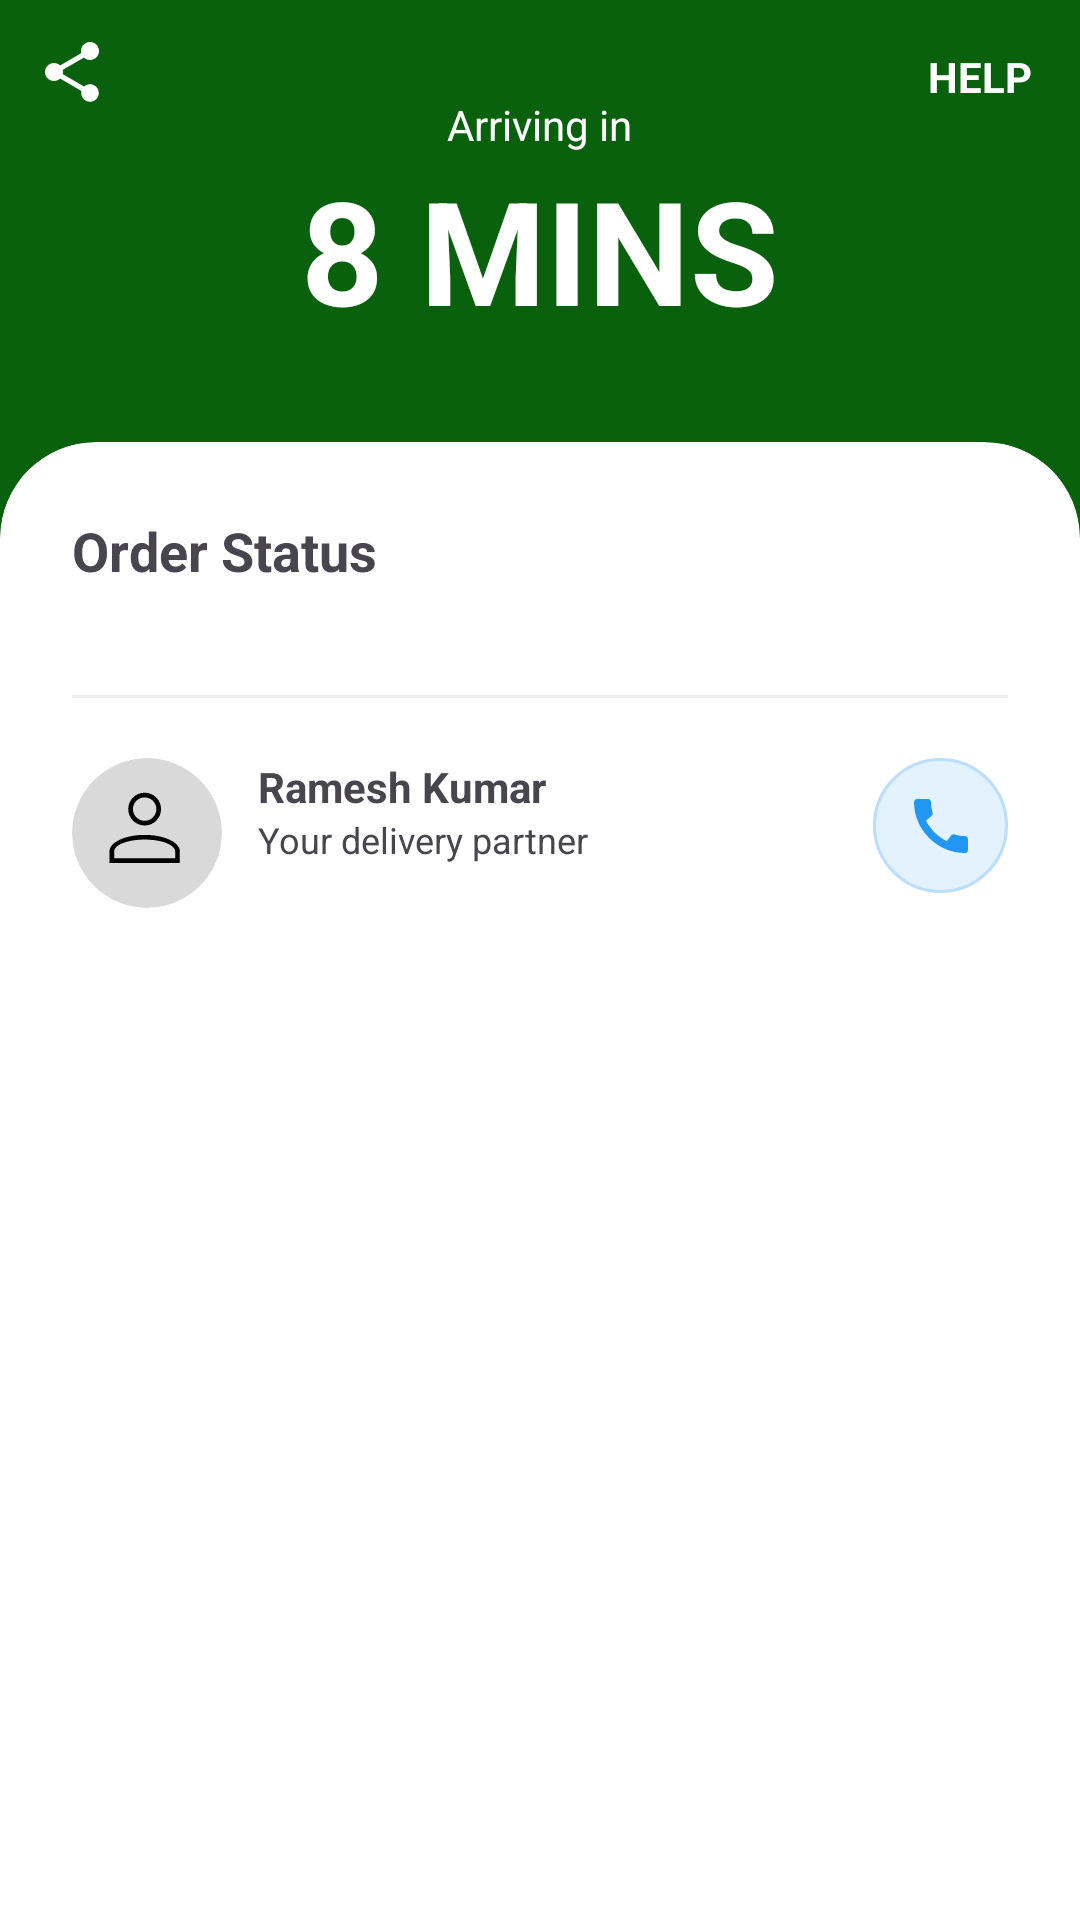

The Android layout XML behind this screen, and the referenced resources:
<!-- AndroidManifest.xml: application theme Theme.MyGrocery -->
<!-- res/layout/activity_track_order.xml -->
<?xml version="1.0" encoding="utf-8"?>
<androidx.coordinatorlayout.widget.CoordinatorLayout xmlns:android="http://schemas.android.com/apk/res/android"
    xmlns:app="http://schemas.android.com/apk/res-auto"
    android:layout_width="match_parent"
    android:layout_height="match_parent"
    android:background="@color/primaryDark"> <LinearLayout
    android:layout_width="match_parent"
    android:layout_height="match_parent"
    android:orientation="vertical">

    <LinearLayout
        android:layout_width="match_parent"
        android:layout_height="wrap_content"
        android:gravity="center"
        android:orientation="vertical"
        android:padding="32dp">

        <TextView
            android:layout_width="wrap_content"
            android:layout_height="wrap_content"
            android:text="Arriving in"
            android:textColor="@color/white" />

        <TextView
            android:id="@+id/tvEstimateTime"
            android:layout_width="wrap_content"
            android:layout_height="wrap_content"
            android:text="8 MINS"
            android:textColor="@color/white"
            android:textSize="48sp"
            android:textStyle="bold" />
    </LinearLayout>

    <androidx.cardview.widget.CardView
        android:layout_width="match_parent"
        android:layout_height="match_parent"
        app:cardCornerRadius="32dp"
        app:cardElevation="0dp"
        android:layout_marginBottom="-32dp">

        <LinearLayout
            android:layout_width="match_parent"
            android:layout_height="match_parent"
            android:orientation="vertical"
            android:padding="24dp">

            <TextView
                android:layout_width="wrap_content"
                android:layout_height="wrap_content"
                android:text="Order Status"
                android:textSize="18sp"
                android:textStyle="bold" />

            <androidx.recyclerview.widget.RecyclerView
                android:id="@+id/rvTrackingTimeline"
                android:layout_width="match_parent"
                android:layout_height="wrap_content"
                android:layout_marginTop="16dp" />

            <View
                android:layout_width="match_parent"
                android:layout_height="1dp"
                android:layout_marginVertical="20dp"
                android:background="#EEE" />

            <RelativeLayout
                android:layout_width="match_parent"
                android:layout_height="wrap_content">

                <com.google.android.material.imageview.ShapeableImageView
                    android:id="@+id/imgPartner"
                    android:layout_width="50dp"
                    android:layout_height="50dp"
                    android:scaleType="centerCrop"
                    android:src="@drawable/ic_user"
                    app:shapeAppearanceOverlay="@style/CircleImage" />

                <LinearLayout
                    android:layout_toEndOf="@id/imgPartner"
                    android:layout_width="wrap_content"
                    android:layout_height="wrap_content"
                    android:layout_marginStart="12dp"
                    android:orientation="vertical">

                    <TextView
                        android:id="@+id/tvPartnerName"
                        android:layout_width="wrap_content"
                        android:layout_height="wrap_content"
                        android:text="Ramesh Kumar"
                        android:textStyle="bold" />

                    <TextView
                        android:layout_width="wrap_content"
                        android:layout_height="wrap_content"
                        android:text="Your delivery partner"
                        android:textSize="12sp" />
                </LinearLayout>

                <ImageButton
                    android:id="@+id/btnCall"
                    android:layout_width="45dp"
                    android:layout_height="45dp"
                    android:layout_alignParentEnd="true"
                    android:background="@drawable/bg_circle_light_blue"
                    android:src="@drawable/ic_call"
                    app:tint="@color/action_blue" />
            </RelativeLayout>

        </LinearLayout>
    </androidx.cardview.widget.CardView>
</LinearLayout>

    <TextView
        android:id="@+id/btnHelp"
        android:layout_width="wrap_content"
        android:layout_height="wrap_content"
        android:text="HELP"
        android:textColor="@color/white"
        android:textStyle="bold"
        android:padding="16dp"
        android:layout_gravity="end"
        android:background="?attr/selectableItemBackgroundBorderless"/>

    <ImageButton
        android:id="@+id/btnShare"
        android:layout_width="48dp"
        android:layout_height="48dp"
        android:background="?attr/selectableItemBackgroundBorderless"
        android:padding="12dp"
        android:src="@drawable/ic_share"
        app:tint="@color/white" />

</androidx.coordinatorlayout.widget.CoordinatorLayout>
<!-- resources referenced by this layout -->
<resources>
  <color name="action_blue">#2196F3</color>
  <color name="primaryDark">#09610D</color>
  <color name="white">#FFFFFFFF</color>
  <!-- drawable bg_circle_light_blue (drawable) -->
  <?xml version="1.0" encoding="utf-8"?>
  <shape xmlns:android="http://schemas.android.com/apk/res/android"
      android:shape="oval">
      <solid android:color="#E3F2FD" />
  
      <stroke
          android:width="1dp"
          android:color="#BBDEFB"/>
  
      <size
          android:width="45dp"
          android:height="45dp"/>
  </shape>
  <!-- drawable ic_call (drawable) -->
  <?xml version="1.0" encoding="utf-8"?>
  <vector xmlns:android="http://schemas.android.com/apk/res/android"
      android:width="24dp"
      android:height="24dp"
      android:viewportWidth="24"
      android:viewportHeight="24">
      <path
          android:fillColor="#000000"
          android:pathData="M20.01,15.38c-1.23,0 -2.42,-0.2 -3.53,-0.56a0.977,0.977 0,0 0,-1.01 0.24l-1.57,1.97c-2.83,-1.35 -5.48,-3.9 -6.89,-6.83l1.95,-1.66c0.27,-0.28 0.35,-0.67 0.24,-1.02 -0.37,-1.11 -0.56,-2.3 -0.56,-3.53 0,-0.54 -0.45,-0.99 -0.99,-0.99H4.19C3.65,3 3,3.24 3,3.99 3,13.28 10.73,21 20.01,21c0.71,0 0.99,-0.63 0.99,-1.18v-3.45c0,-0.54 -0.45,-0.99 -0.99,-0.99z"/>
  </vector>
  <!-- drawable ic_share (drawable) -->
  <?xml version="1.0" encoding="utf-8"?>
  <vector xmlns:android="http://schemas.android.com/apk/res/android"
      android:width="24dp"
      android:height="24dp"
      android:viewportWidth="24"
      android:viewportHeight="24"
      android:tint="?attr/colorControlNormal">
      <path
          android:fillColor="@android:color/white"
          android:pathData="M18,16.08c-0.76,0 -1.44,0.3 -1.96,0.77L8.91,12.7c0.05,-0.23 0.09,-0.46 0.09,-0.7s-0.04,-0.47 -0.09,-0.7l7.05,-4.11c0.54,0.5 1.25,0.81 2.04,0.81 1.66,0 3,-1.34 3,-3s-1.34,-3 -3,-3 -3,1.34 -3,3c0,0.24 0.04,0.47 0.09,0.7L8.04,9.81C7.5,9.31 6.79,9 6,9c-1.66,0 -3,1.34 -3,3s1.34,3 3,3c0.79,0 1.5,-0.31 2.04,-0.81l7.12,4.16c-0.05,0.21 -0.08,0.43 -0.08,0.65 0,1.61 1.31,2.92 2.92,2.92s2.92,-1.31 2.92,-2.92 -1.31,-2.92 -2.92,-2.92z"/>
  </vector>
  <style name="CircleImage" parent="">
          <item name="cornerFamily">rounded</item>
          <item name="cornerSize">50%</item>
      </style>
  <style name="Theme.MyGrocery" parent="Base.Theme.MyGrocery" />
  <style name="Base.Theme.MyGrocery" parent="Theme.Material3.DayNight.NoActionBar">
          <item name="colorPrimary">@color/primaryColor</item>
          <item name="colorPrimaryDark">@color/primaryDark</item>
          <item name="colorAccent">#009D05</item>
  
          <item name="android:windowContentTransitions">true</item>
          <item name="android:windowSharedElementEnterTransition">@android:transition/move</item>
          <item name="android:windowSharedElementExitTransition">@android:transition/move</item>
      </style>
  <color name="primaryColor">#2B902F</color>
</resources>
